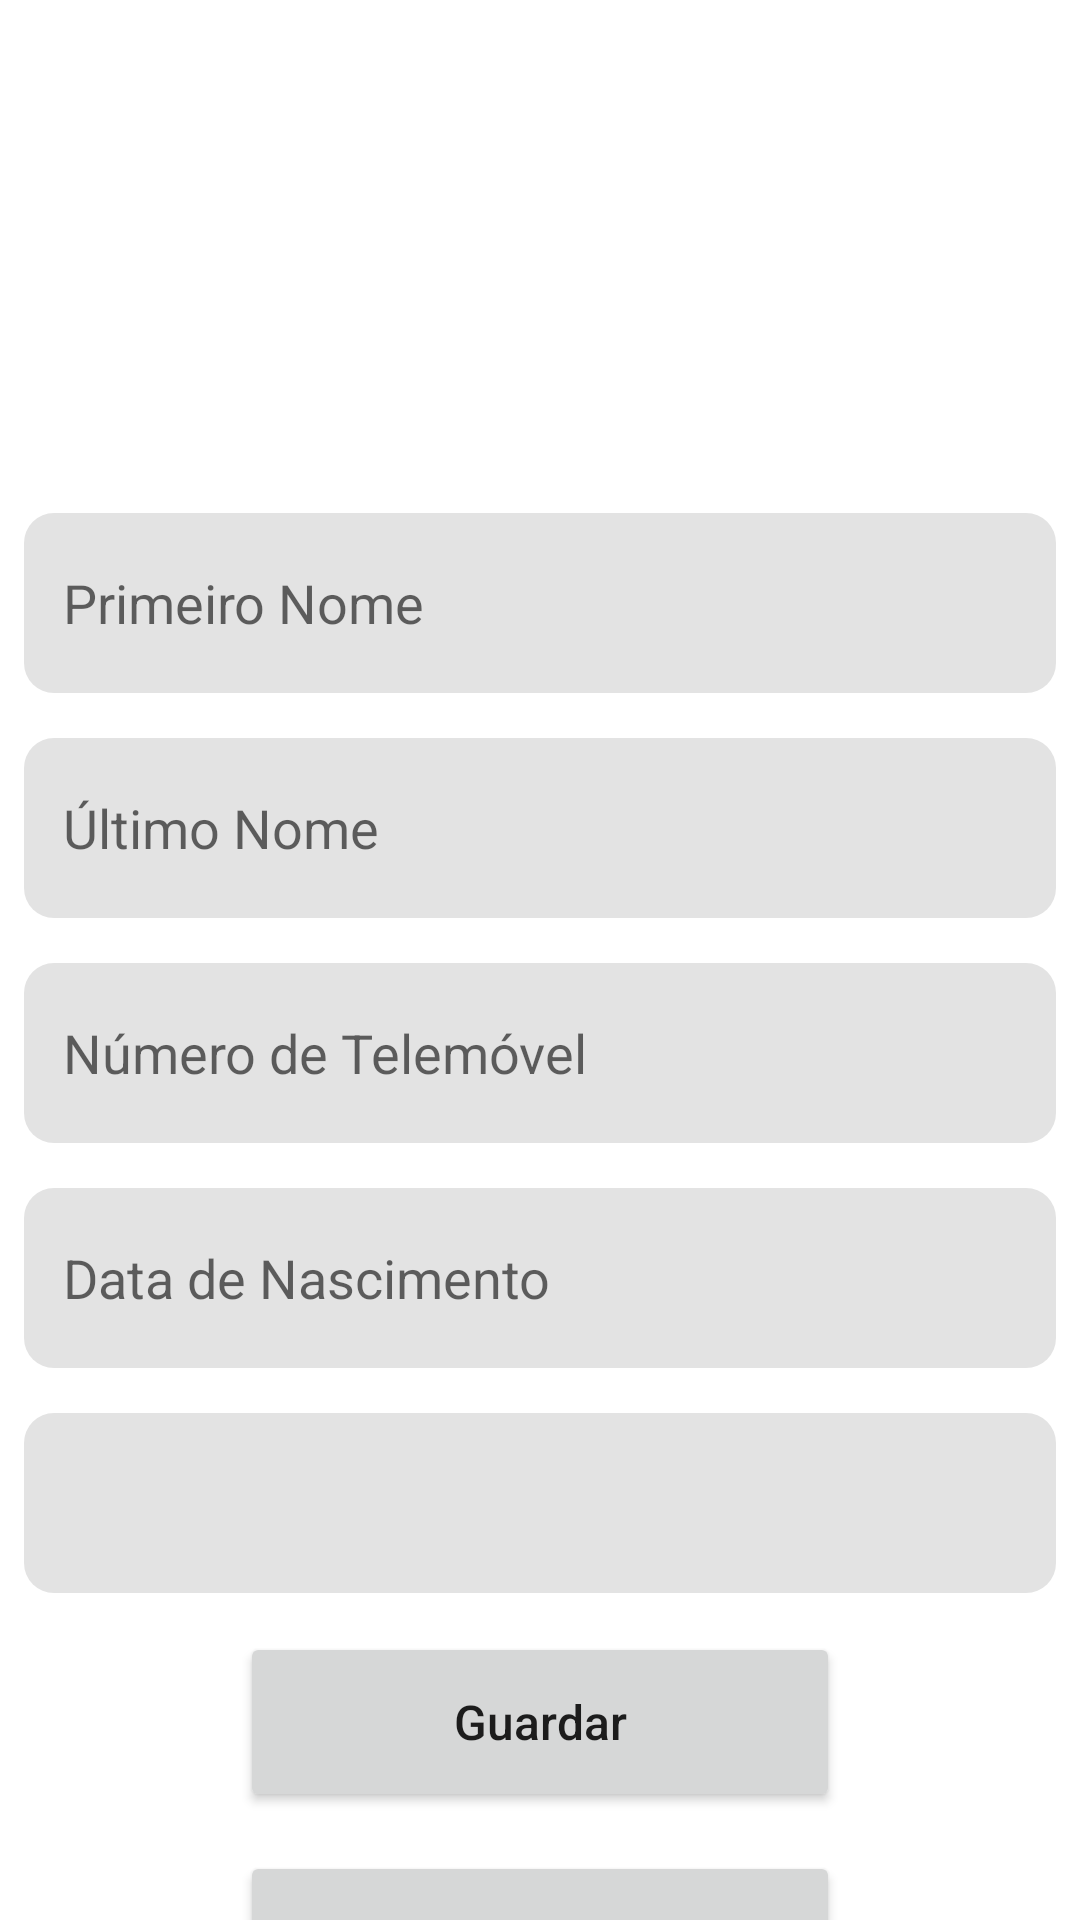

Layout XML and referenced resources for this Android screen:
<!-- AndroidManifest.xml: application theme Theme.HighMountain -->
<!-- res/layout/fragment_profile.xml -->
<?xml version="1.0" encoding="utf-8"?>
<androidx.constraintlayout.widget.ConstraintLayout xmlns:android="http://schemas.android.com/apk/res/android"
    xmlns:app="http://schemas.android.com/apk/res-auto"
    xmlns:tools="http://schemas.android.com/tools"
    android:layout_width="match_parent"
    android:layout_height="match_parent"
    tools:context=".ui.notifications.ProfileFragment">

    <EditText
        android:id="@+id/editTextAdminLastName"
        android:layout_width="0dp"
        android:layout_height="60dp"
        android:layout_marginStart="8dp"
        android:layout_marginTop="15dp"
        android:layout_marginEnd="8dp"
        android:background="@drawable/custom_bg_text"
        android:ems="10"
        android:hint="   Último Nome"
        android:inputType="textPersonName"
        android:minHeight="48dp"
        app:layout_constraintEnd_toEndOf="parent"
        app:layout_constraintHorizontal_bias="1.0"
        app:layout_constraintStart_toStartOf="parent"
        app:layout_constraintTop_toBottomOf="@+id/editTextAdminFirstName" />

    <ImageView
        android:id="@+id/imageViewProfileAdmin"
        android:layout_width="261dp"
        android:layout_height="146dp"
        android:layout_gravity="center_vertical"
        android:layout_marginTop="5dp"
        app:layout_constraintEnd_toEndOf="parent"
        app:layout_constraintStart_toStartOf="parent"
        app:layout_constraintTop_toTopOf="parent"
        app:srcCompat="@drawable/nopic"
        tools:src="@drawable/nopic" />

    <EditText
        android:id="@+id/editTextAdminFirstName"
        android:layout_width="0dp"
        android:layout_height="60dp"
        android:layout_marginStart="8dp"
        android:layout_marginTop="20dp"
        android:layout_marginEnd="8dp"
        android:background="@drawable/custom_bg_text"
        android:ems="10"
        android:hint="   Primeiro Nome"
        android:inputType="textPersonName"
        android:minHeight="48dp"
        app:layout_constraintEnd_toEndOf="parent"
        app:layout_constraintStart_toStartOf="parent"
        app:layout_constraintTop_toBottomOf="@+id/imageViewProfileAdmin" />

    <EditText
        android:id="@+id/editTextAdminPhone"
        android:layout_width="0dp"
        android:layout_height="60dp"
        android:layout_marginStart="8dp"
        android:layout_marginTop="15dp"
        android:layout_marginEnd="8dp"
        android:background="@drawable/custom_bg_text"
        android:ems="10"
        android:hint="   Número de Telemóvel"
        android:inputType="phone"
        android:minHeight="48dp"
        app:layout_constraintEnd_toEndOf="parent"
        app:layout_constraintHorizontal_bias="0.0"
        app:layout_constraintStart_toStartOf="parent"
        app:layout_constraintTop_toBottomOf="@+id/editTextAdminLastName" />

    <Button
        android:id="@+id/buttonCodeAdmin"
        android:layout_width="200dp"
        android:layout_height="60dp"
        android:layout_marginTop="13dp"
        android:text="Codigo de Segurança"
        android:textAllCaps="false"
        android:textSize="16sp"
        app:cornerRadius="20sp"
        app:layout_constraintEnd_toEndOf="parent"
        app:layout_constraintStart_toStartOf="parent"
        app:layout_constraintTop_toBottomOf="@+id/buttonAlterarPasswordAdmin" />

    <EditText
        android:id="@+id/editTextAdminDate"
        android:layout_width="0dp"
        android:layout_height="60dp"
        android:layout_marginStart="8dp"
        android:layout_marginTop="15dp"
        android:layout_marginEnd="8dp"
        android:background="@drawable/custom_bg_text"
        android:ems="10"
        android:hint="   Data de Nascimento"
        android:inputType="date"
        android:minHeight="48dp"
        app:layout_constraintEnd_toEndOf="parent"
        app:layout_constraintHorizontal_bias="0.0"
        app:layout_constraintStart_toStartOf="parent"
        app:layout_constraintTop_toBottomOf="@+id/editTextAdminPhone" />

    <Button
        android:id="@+id/buttonLogout"
        android:layout_width="200dp"
        android:layout_height="60dp"
        android:layout_marginTop="13dp"
        android:text="Logout"
        android:textAllCaps="false"
        android:textSize="16sp"
        app:cornerRadius="20sp"
        app:layout_constraintEnd_toEndOf="parent"
        app:layout_constraintHorizontal_bias="0.497"
        app:layout_constraintStart_toStartOf="parent"
        app:layout_constraintTop_toBottomOf="@+id/buttonCodeAdmin" />

    <Button
        android:id="@+id/buttonSalveProfile"
        android:layout_width="200dp"
        android:layout_height="60dp"
        android:layout_marginTop="13dp"
        android:text="Guardar"
        android:textAllCaps="false"
        android:textSize="16sp"
        app:cornerRadius="20sp"
        app:layout_constraintEnd_toEndOf="parent"
        app:layout_constraintStart_toStartOf="parent"
        app:layout_constraintTop_toBottomOf="@+id/spinnersexadmin" />

    <Spinner
        android:id="@+id/spinnersexadmin"
        android:layout_width="0dp"
        android:layout_height="60dp"
        android:layout_marginStart="8dp"
        android:layout_marginTop="15dp"
        android:layout_marginEnd="8dp"
        android:background="@drawable/custom_bg_text"
        app:layout_constraintEnd_toEndOf="parent"
        app:layout_constraintHorizontal_bias="0.487"
        app:layout_constraintStart_toStartOf="parent"
        app:layout_constraintTop_toBottomOf="@+id/editTextAdminDate"
        tools:ignore="SpeakableTextPresentCheck" />

    <Button
        android:id="@+id/buttonAlterarPasswordAdmin"
        android:layout_width="200dp"
        android:layout_height="60dp"
        android:layout_marginTop="13dp"
        android:text="Alterar Password"
        android:textAllCaps="false"
        android:textSize="16sp"
        app:cornerRadius="20sp"
        app:layout_constraintEnd_toEndOf="parent"
        app:layout_constraintStart_toStartOf="parent"
        app:layout_constraintTop_toBottomOf="@+id/buttonSalveProfile" />

</androidx.constraintlayout.widget.ConstraintLayout>
<!-- resources referenced by this layout -->
<resources>
  <!-- drawable custom_bg_text (drawable) -->
  <?xml version="1.0" encoding="utf-8"?>
  <selector xmlns:android="http://schemas.android.com/apk/res/android">
      <item android:state_enabled="true" android:state_focused="true">
          <shape android:shape="rectangle">
              <solid android:color="#e3e3e3" />
              <corners android:radius="10dp" />
          </shape>
      </item>
  
      <item android:state_enabled="true">
          <shape android:shape="rectangle">
              <solid android:color="#e3e3e3" />
              <corners android:radius="10dp" />
          </shape>
      </item>
  </selector>
  <style name="Theme.HighMountain" parent="Theme.MaterialComponents.DayNight.DarkActionBar">
          
          <item name="colorPrimary">#1C6E8C</item>
          <item name="colorPrimaryVariant">#1C6E8C</item>
          <item name="colorOnPrimary">@color/white</item>
          
          <item name="colorSecondary">@color/teal_200</item>
          <item name="colorSecondaryVariant">@color/teal_700</item>
          <item name="colorOnSecondary">@color/white</item>
          
          <item name="android:statusBarColor" tools:targetApi="l">?attr/colorPrimaryVariant</item>
          
      </style>
  <!-- not gathered from this repository: default colours our renderer supplied (Android Studio template values) -->
  <color name="teal_200">#FF03DAC5</color>
  <color name="teal_700">#FF018786</color>
  <color name="white">#FFFFFFFF</color>
</resources>
